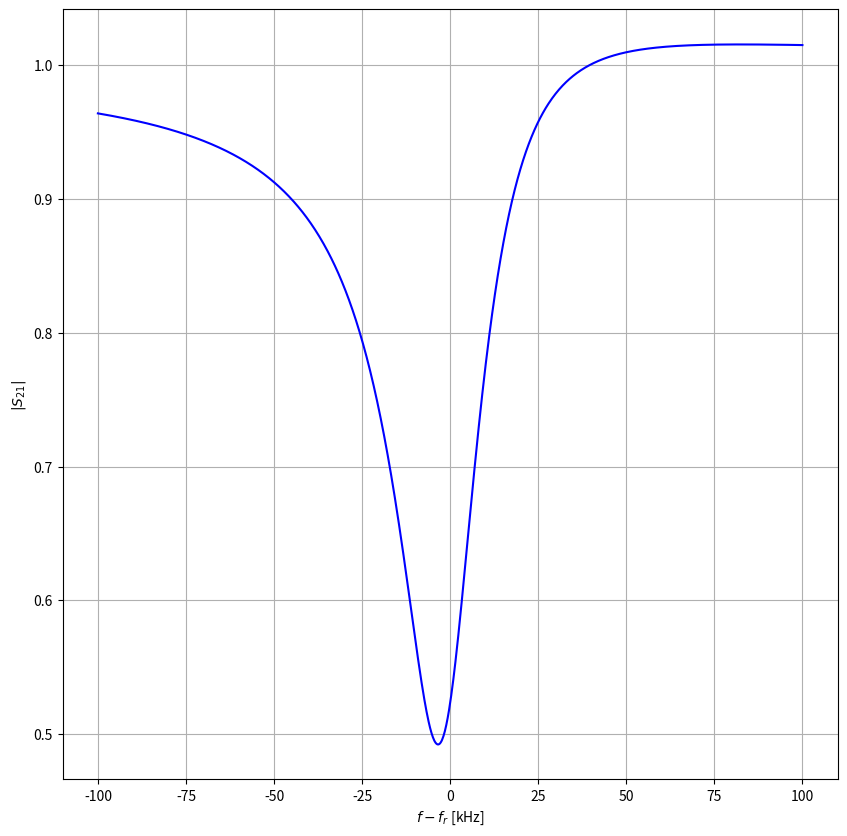
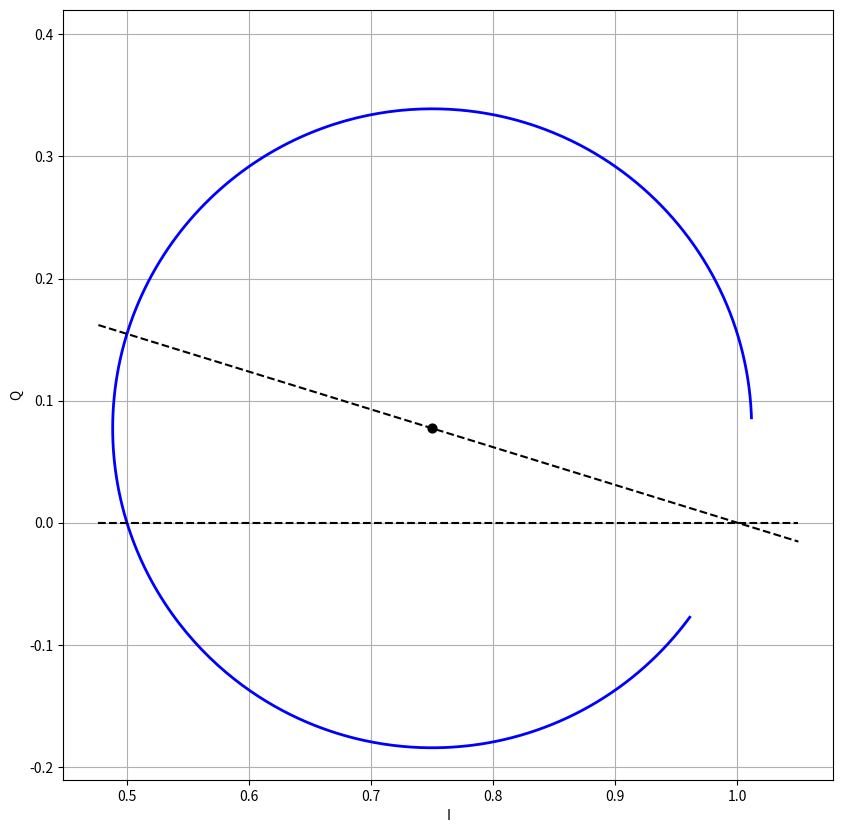

Recreate these plots in Python, in order.
#! /usr/bin/env python3

import numpy as np
import matplotlib.pyplot as plt
from math import pi

MHz = 1e6
kHz = 1e3

Qr = 10000
Qc = 20000
phic = 0.3
Qe = Qc*np.cos(phic)*np.exp(1j*phic)
fr = 336*MHz

df = np.r_[-0.1:0.1:1000j]*MHz

x = df/fr

dQe = 1./Qe
dQr = 1./Qr
dQc = 1./Qc

rho1 = dQc/2/dQr
rho2 = np.abs(dQe)/2/dQr

S21 = 1. - dQe/(dQr + 2.j*x)
S21dB = 20*np.log10(np.abs(S21))

fig, ax = plt.subplots(figsize=(10,10))
ax.plot(df/kHz, np.abs(S21), 'b')
#ax.plot(df/kHz, np.real(S21), 'r')
#ax.plot(df/kHz, np.imag(S21), 'g')
ax.grid()
ax.set_xlabel('$f - f_r$ [kHz]')
ax.set_ylabel('$|S_{21}|$')
#text = '$Q_r$ = %d\n$Q_c$ = %d\n$\phi_c$ = %1.1f'%(Qr,Qc,phic)
#ax.annotate(text, (-100,-2), (-100,-3))
plt.savefig('S21_mag.png')


fig, ax = plt.subplots(figsize=(10,10))
x = np.r_[1-2*rho2:1.05:100j]
y = -np.tan(phic)*x + (1+0*rho1)*np.tan(phic)
ax.plot(S21.real, S21.imag, 'b', linewidth=2)
ax.scatter(1-rho2*np.cos(phic), rho2*np.sin(phic), color='k', s=40)
ax.plot(x,y,linestyle='--', color='k')
ax.hlines(0, 1-2*rho2,1.05, colors='k',linestyles='--')
ax.axis('square')
ax.grid()
ax.set_xlabel('I')
ax.set_ylabel('Q')
#text = '$Q_r$ = %d\n$Q_c$ = %d\n$\phi_c$ = %1.1f'%(Qr,Qc,phic)
#ax.annotate(text, (0.6,0.1), (0.6,0))
plt.savefig('IQ.png')
